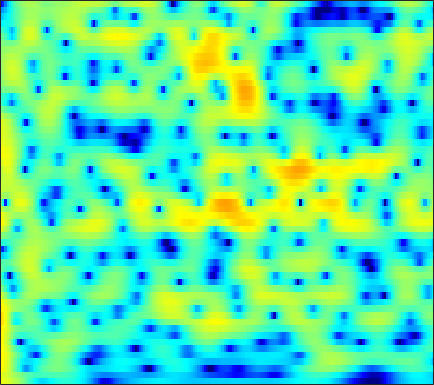

The data file committed next to this chart (first rows):
5.4098, 5.1823, 4.8198, 4.3917, 4.0254, 3.4772, 2.8557, 2.3403, 1.5868, 0.75097, -0.173, -0.92419, -2.0036, -3.1604, -4.0639, -5.2794, -6.4209, -7.1379, -7.7867, -7.9993, -7.7978, -7.4589, -6.8801, -6.2683
4.97, 4.64, 4.136, 3.562, 3.093, 2.423, 1.716, 1.171, 0.4412, -0.271, -0.9422, -1.403, -1.948, -2.397, -2.665, -2.934, -3.103, -3.172, -3.195, -3.158, -3.078, -3.001, -2.89, -2.783
6.412, 5.843, 4.94, 3.864, 2.93, 1.498, -0.1829, -1.632, -3.861, -6.471, -9.324, -11.13, -11.64, -10.06, -8.551, -6.742, -5.267, -4.355, -3.344, -2.521, -1.857, -1.447, -1.003, -0.6731
6.68, 6.061, 5.08, 3.918, 2.926, 1.442, -0.2208, -1.566, -3.441, -5.282, -6.834, -7.63, -8.082, -7.939, -7.582, -6.923, -6.153, -5.53, -4.667, -3.797, -2.963, -2.382, -1.695, -1.137
6.841, 6.237, 5.296, 4.21, 3.309, 2.007, 0.6138, -0.4771, -1.979, -3.528, -5.137, -6.411, -8.277, -10.47, -12.48, -15.63, -17.51, -15.84, -12.06, -8.878, -6.41, -4.923, -3.313, -2.076
6.688, 5.923, 4.729, 3.348, 2.201, 0.5607, -1.155, -2.434, -4.035, -5.402, -6.487, -7.128, -7.845, -8.447, -8.826, -9.126, -8.988, -8.465, -7.278, -5.785, -4.277, -3.243, -2.018, -0.9717
6.633, 5.677, 4.153, 2.296, 0.6407, -2.039, -5.524, -9.066, -16.86, -28.64, -14.75, -11.19, -8.459, -6.738, -5.804, -4.811, -3.986, -3.426, -2.724, -2.051, -1.379, -0.9007, -0.324, 0.1859
6.605, 5.753, 4.472, 3.049, 1.905, 0.3294, -1.209, -2.252, -3.366, -4.037, -4.239, -4.142, -3.824, -3.427, -3.148, -2.818, -2.556, -2.401, -2.256, -2.193, -2.165, -2.134, -2.074, -1.986
7.185, 6.321, 5.056, 3.709, 2.687, 1.387, 0.2491, -0.4491, -1.123, -1.52, -1.7, -1.733, -1.71, -1.678, -1.692, -1.785, -2.009, -2.282, -2.786, -3.491, -4.457, -5.327, -6.613, -7.854
8.51, 7.336, 5.465, 3.202, 1.204, -1.866, -5.031, -6.444, -5.857, -4.042, -2.472, -1.616, -0.8563, -0.448, -0.3459, -0.4441, -0.8132, -1.262, -2.057, -3.118, -4.582, -6.023, -8.46, -11.72
8.278, 7.162, 5.413, 3.322, 1.516, -1.129, -3.532, -4.479, -4.163, -2.984, -1.852, -1.224, -0.7367, -0.6268, -0.7626, -1.199, -1.899, -2.595, -3.665, -4.708, -5.691, -6.359, -7.04, -7.393
7.157, 6.378, 5.253, 4.09, 3.238, 2.204, 1.351, 0.8596, 0.4198, 0.1349, -0.1002, -0.2845, -0.6103, -1.133, -1.702, -2.774, -4.258, -5.735, -8.352, -11.73, -15.47, -16.62, -14.23, -11.45
6.282, 5.469, 4.344, 3.257, 2.52, 1.71, 1.142, 0.8877, 0.7408, 0.7266, 0.7385, 0.6967, 0.5366, 0.1941, -0.2185, -1.016, -2.126, -3.175, -4.976, -6.92, -8.375, -8.829, -8.349, -7.19
4.13, 2.822, 0.7932, -1.552, -3.417, -5.41, -5.636, -4.673, -2.961, -1.372, -0.09664, 0.6288, 1.299, 1.683, 1.817, 1.804, 1.593, 1.375, 0.9606, 0.4829, 0.1203, -0.07205, -0.254, -0.3767
0.5365, -0.9599, -3.323, -6.208, -8.689, -11.78, -11.64, -9.335, -6.19, -3.724, -1.853, -0.7479, 0.4046, 1.234, 1.673, 2.062, 2.24, 2.295, 2.306, 2.186, 2.004, 1.868, 1.682, 1.465
-1.936, -3.367, -5.267, -6.811, -7.528, -7.646, -6.841, -5.877, -4.37, -2.787, -1.354, -0.4331, 0.588, 1.366, 1.787, 2.147, 2.325, 2.324, 2.228, 2.078, 1.855, 1.668, 1.437, 1.253
-2.805, -4.943, -8.966, -16.61, -35.16, -13.91, -8.074, -5.352, -2.75, -0.8343, 0.636, 1.5, 2.354, 2.896, 3.118, 3.167, 2.974, 2.649, 1.989, 1.228, 0.4614, -0.04342, -0.481, -0.5724
-0.9567, -1.854, -2.996, -3.751, -3.86, -3.256, -2.003, -0.9427, 0.4694, 1.704, 2.682, 3.261, 3.782, 3.995, 3.947, 3.58, 2.819, 1.992, 0.3634, -2.007, -5.314, -8.569, -11.77, -8.959
-2.075, -2.253, -2.244, -1.954, -1.572, -0.8604, -0.004009, 0.6675, 1.537, 2.33, 2.991, 3.358, 3.657, 3.724, 3.592, 3.16, 2.378, 1.586, 0.2001, -1.673, -3.844, -5.415, -6.678, -6.351
-8.282, -8.365, -7.205, -5.393, -4.022, -2.346, -0.9337, -0.01276, 1.037, 1.883, 2.556, 2.93, 3.262, 3.41, 3.392, 3.203, 2.811, 2.382, 1.732, 0.9604, 0.1429, -0.4237, -1.104, -1.679
-15.9, -16.88, -11.9, -7.894, -5.723, -3.545, -1.923, -0.9431, 0.1443, 1.017, 1.695, 2.107, 2.526, 2.789, 2.894, 2.909, 2.812, 2.633, 2.308, 1.93, 1.468, 1.093, 0.5727, 0.003619
-4.279, -4.442, -4.279, -3.779, -3.273, -2.602, -1.906, -1.395, -0.7502, -0.1049, 0.4941, 0.9082, 1.393, 1.766, 1.966, 2.107, 2.147, 2.117, 1.939, 1.694, 1.396, 1.132, 0.7628, 0.3791
0.6359, 0.1768, -0.456, -1.096, -1.583, -2.199, -2.643, -2.766, -2.572, -1.972, -1.114, -0.4499, 0.3422, 0.9767, 1.32, 1.607, 1.659, 1.623, 1.438, 1.115, 0.7564, 0.4748, 0.1198, -0.1423
4.612, 3.802, 2.514, 0.876, -0.6765, -3.336, -7.179, -10.63, -10.76, -6.447, -3.173, -1.451, 0.1397, 1.14, 1.586, 1.856, 1.79, 1.487, 0.9485, 0.1781, -0.7717, -1.487, -2.322, -2.781
6.491, 5.632, 4.32, 2.77, 1.443, -0.6008, -2.826, -4.096, -4.35, -2.975, -1.279, -0.2582, 0.7349, 1.254, 1.361, 1.136, 0.6486, -0.04686, -1.243, -2.832, -5.051, -7.224, -11.35, -16.81
5.622, 4.832, 3.845, 3.003, 2.438, 1.821, 1.392, 1.155, 1.081, 1.117, 1.217, 1.243, 1.127, 0.7617, 0.2993, -0.621, -1.797, -2.761, -4.442, -6.113, -7.929, -9.29, -10.9, -11.82
3.343, 1.992, 0.85, 0.7942, 1.255, 2.073, 2.797, 3.202, 3.54, 3.659, 3.519, 3.265, 2.636, 1.686, 0.7233, -0.8967, -3.126, -4.971, -7.829, -10.46, -11.57, -11.4, -10.46, -9.325
-0.2916, -5.168, -17.34, -5.758, -1.583, 1.586, 3.381, 4.271, 4.927, 5.176, 5.049, 4.709, 3.956, 2.809, 1.666, -0.2439, -2.971, -5.46, -9.963, -16.17, -17.88, -14.62, -11.65, -9.856
2.659, 1.834, 1.223, 1.339, 1.792, 2.553, 3.227, 3.602, 3.875, 3.884, 3.652, 3.291, 2.617, 1.653, 0.7591, -0.6074, -2.314, -3.693, -5.55, -7.308, -8.739, -9.636, -10.8, -12.34
3.398, 3.254, 3.134, 3.078, 3.091, 3.078, 3.085, 3.004, 2.855, 2.572, 2.188, 1.839, 1.27, 0.5992, 0.029, -0.8767, -1.759, -2.614, -3.636, -4.865, -6.093, -7.192, -8.84, -10.96
2.988, 3.206, 3.376, 3.416, 3.336, 3.123, 2.749, 2.406, 1.851, 1.271, 0.6894, 0.3084, -0.1427, -0.4827, -0.709, -1.048, -1.356, -1.65, -2.151, -2.722, -3.393, -3.944, -4.727, -5.448
2.457, 3.09, 3.591, 3.73, 3.593, 3.136, 2.297, 1.493, 0.1265, -1.359, -2.715, -3.403, -3.578, -3.138, -2.634, -1.898, -1.472, -1.155, -1.032, -0.9991, -1.169, -1.329, -1.631, -1.938
2.766, 3.693, 4.389, 4.54, 4.317, 3.566, 2.266, 0.8641, -1.719, -5.572, -12.25, -22.99, -13.87, -8.02, -5.644, -3.467, -2.119, -1.361, -0.6774, -0.2999, -0.195, -0.2768, -0.5676, -1.045
4.198, 4.811, 5.252, 5.23, 4.937, 4.111, 2.869, 1.607, -0.4263, -2.83, -5.15, -6.415, -7, -6.559, -5.835, -4.916, -3.634, -2.929, -1.96, -1.425, -1.192, -1.344, -1.939, -3.082
5.314, 5.549, 5.621, 5.399, 5.024, 4.261, 3.166, 2.144, 0.534, -1.345, -3.46, -5.194, -7.735, -10.37, -11.64, -10.65, -8.315, -6.4, -4.62, -3.384, -2.8, -2.721, -3.148, -4.208
5.378, 5.443, 5.335, 5.006, 4.601, 3.859, 2.875, 1.971, 0.5539, -1.159, -3.208, -5.066, -8.076, -11.86, -14.16, -13.12, -9.5, -7.415, -5.326, -3.94, -3.134, -2.816, -2.759, -3.044
4.809, 4.808, 4.634, 4.26, 3.856, 3.148, 2.271, 1.523, 0.3869, -0.826, -2.096, -3.05, -4.191, -5.059, -5.414, -5.316, -4.822, -4.283, -3.499, -2.826, -2.296, -2.061, -1.922, -1.983
4.477, 4.402, 4.135, 3.678, 3.22, 2.471, 1.571, 0.8281, -0.2226, -1.259, -2.208, -2.778, -3.325, -3.543, -3.521, -3.235, -2.822, -2.401, -1.887, -1.413, -1.062, -0.8966, -0.822, -0.9204
4.607, 4.413, 3.987, 3.381, 2.804, 1.86, 0.7299, -0.2736, -1.736, -3.347, -4.85, -5.671, -6.013, -5.441, -4.632, -3.491, -2.314, -1.576, -0.7169, -0.06936, 0.3567, 0.5524, 0.6139, 0.4555
4.404, 4.082, 3.52, 2.803, 2.151, 1.084, -0.2146, -1.442, -3.497, -6.403, -10.98, -17.4, -20.91, -11.01, -7.397, -4.256, -2.092, -0.9335, 0.2928, 1.14, 1.685, 1.921, 1.994, 1.808
2.748, 2.327, 1.691, 0.9733, 0.3793, -0.4289, -1.361, -2.102, -3.26, -4.569, -5.897, -6.584, -6.529, -5.277, -3.991, -2.248, -0.788, 0.1874, 1.176, 1.929, 2.44, 2.652, 2.729, 2.558
-0.334, -0.8685, -1.734, -2.667, -3.297, -3.821, -3.954, -3.825, -3.538, -3.228, -2.896, -2.633, -2.152, -1.562, -1.001, -0.292, 0.4851, 1.022, 1.661, 2.211, 2.625, 2.838, 2.976, 2.916
-3.481, -4.12, -5.749, -8.547, -11.39, -14.03, -10.52, -7.76, -5.034, -3.262, -2.069, -1.437, -0.8405, -0.4271, -0.2148, 0.0944, 0.4142, 0.6466, 1.115, 1.612, 2.128, 2.494, 2.869, 3.084
-3.67, -3.766, -4.616, -6.244, -7.639, -8.404, -6.772, -4.973, -2.929, -1.478, -0.6057, -0.2549, -0.1722, -0.4275, -0.859, -1.518, -2.228, -2.401, -2.037, -1.026, 0.2383, 1.125, 2.102, 2.796
-1.062, -0.6765, -0.4079, -0.289, -0.2397, -0.09919, 0.2618, 0.5784, 0.9495, 1.2, 1.16, 0.8951, 0.189, -1.053, -2.396, -5.21, -10.19, -16.83, -13.94, -6.688, -2.905, -1.049, 0.6455, 1.696
0.3294, 0.9526, 1.615, 2.103, 2.364, 2.612, 2.711, 2.7, 2.558, 2.206, 1.654, 1.075, 0.09556, -1.164, -2.212, -3.917, -5.5, -6.131, -5.858, -4.366, -2.642, -1.551, -0.5, 0.07382
0.4896, 1.397, 2.344, 3.001, 3.342, 3.581, 3.552, 3.382, 2.949, 2.249, 1.313, 0.4906, -0.7427, -1.949, -2.741, -3.469, -3.635, -3.512, -3.028, -2.313, -1.59, -1.15, -0.7901, -0.811
0.8341, 1.84, 2.864, 3.562, 3.881, 4.041, 3.932, 3.647, 2.966, 1.949, 0.4997, -0.8956, -3.269, -6.191, -8.451, -9.251, -7.441, -5.733, -3.733, -2.291, -1.301, -0.8121, -0.498, -0.572
1.182, 1.965, 2.779, 3.342, 3.578, 3.677, 3.543, 3.256, 2.592, 1.589, 0.156, -1.281, -3.807, -7.255, -10.36, -11.71, -8.47, -6.032, -3.731, -2.199, -1.207, -0.7238, -0.4195, -0.4303
0.9882, 1.478, 1.996, 2.359, 2.537, 2.642, 2.585, 2.438, 2.085, 1.545, 0.8202, 0.1541, -0.8127, -1.721, -2.307, -2.614, -2.45, -2.137, -1.62, -1.168, -0.8503, -0.7287, -0.7246, -0.9062
0.5816, 0.791, 0.9946, 1.134, 1.239, 1.364, 1.463, 1.535, 1.614, 1.625, 1.546, 1.44, 1.223, 0.9575, 0.7681, 0.5424, 0.327, 0.1595, -0.01414, -0.1929, -0.4215, -0.6504, -1.009, -1.472
0.05489, -0.09668, -0.3964, -0.7224, -0.9122, -0.913, -0.5187, -0.02443, 0.7602, 1.522, 2.139, 2.479, 2.745, 2.795, 2.738, 2.449, 1.997, 1.583, 0.92, 0.2133, -0.4667, -0.9058, -1.407, -1.857
-0.9272, -1.516, -2.783, -4.741, -6.681, -8.511, -6.608, -4.076, -1.14, 1.054, 2.601, 3.395, 4.072, 4.346, 4.276, 3.863, 3.077, 2.243, 0.7293, -1.17, -3.123, -4.095, -4.151, -3.259
-3.336, -3.671, -4.664, -6.457, -8.346, -10.22, -7.977, -5.083, -1.831, 0.5439, 2.248, 3.151, 3.923, 4.252, 4.185, 3.749, 2.814, 1.715, -0.4269, -3.744, -9.438, -16.85, -11.56, -5.619
-6.772, -6.255, -5.804, -5.474, -5.178, -4.579, -3.599, -2.647, -1.279, 0.01542, 1.11, 1.767, 2.37, 2.655, 2.69, 2.431, 1.851, 1.203, 0.1307, -1.107, -2.204, -2.659, -2.551, -1.797
-9.26, -8.425, -7.359, -6.301, -5.497, -4.404, -3.305, -2.485, -1.439, -0.4732, 0.3401, 0.8362, 1.33, 1.616, 1.708, 1.639, 1.407, 1.155, 0.7654, 0.3747, 0.06754, -0.06883, -0.05831, 0.1388
-11.75, -10.9, -9.418, -7.742, -6.494, -4.902, -3.462, -2.503, -1.381, -0.4437, 0.3146, 0.7583, 1.197, 1.469, 1.533, 1.524, 1.393, 1.247, 0.995, 0.7667, 0.5938, 0.523, 0.5207, 0.6356
-19.85, -17.15, -12.62, -9.039, -6.864, -4.567, -2.789, -1.708, -0.5176, 0.4078, 1.116, 1.513, 1.871, 2.041, 2.049, 1.911, 1.603, 1.281, 0.787, 0.3119, -0.01504, -0.09915, -0.02691, 0.2118
